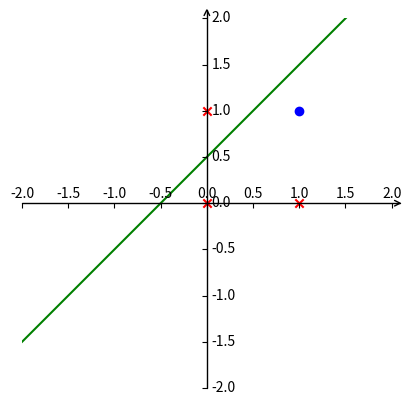
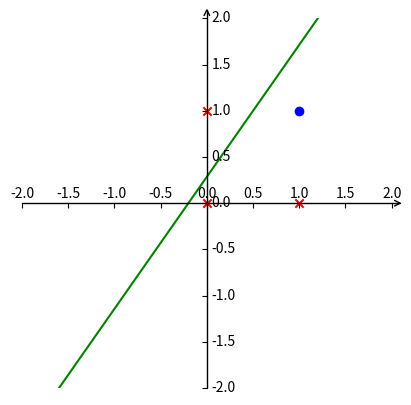
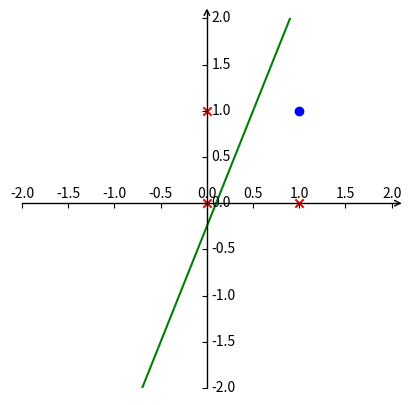
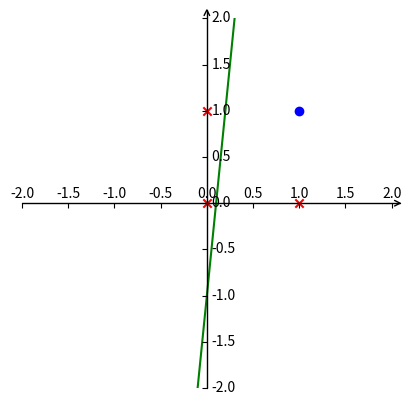
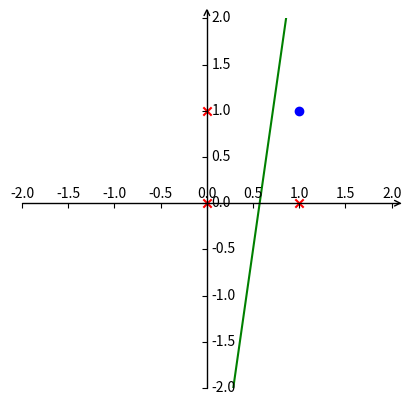
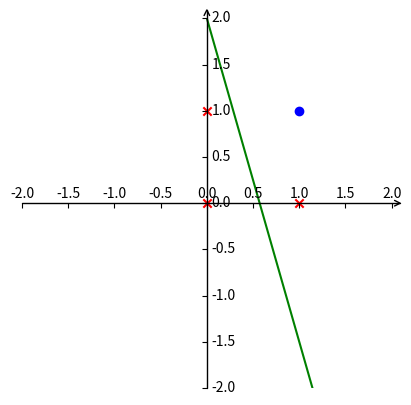
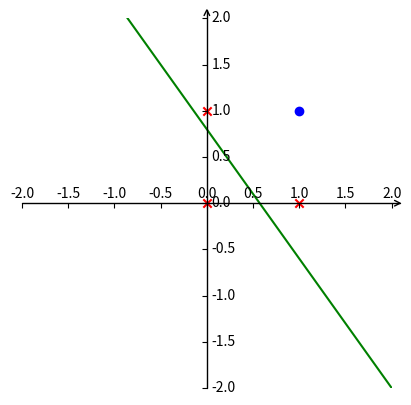
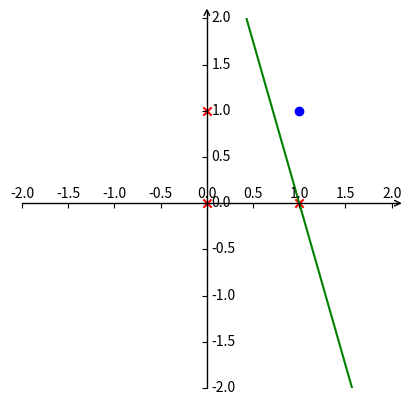
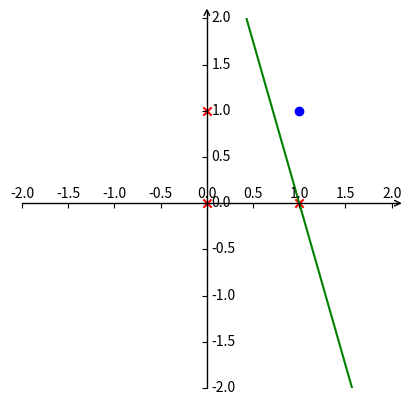

Generate these figures, in order, with matplotlib:

import numpy as np
import matplotlib.pyplot as plt
import mpl_toolkits.axisartist as axisartist

#绘制一个干净的数学坐标系
#函数传入left、right、down和up
#分别表示坐标轴的左、右、下、上四个边界的最大刻度
def draw_clear_board(left, right, down, up):
    board = plt.figure()  # 创建画板
    axis = axisartist.Subplot(board, 111) #创建坐标轴
    board.add_axes(axis)  # 添加坐标轴
    axis.set_aspect("equal")  # 设置坐标轴刻度
    axis.axis[:].set_visible(False)  # 隐藏原始坐标轴
    # 添加横向的x坐标轴
    axis.axis["x"] = axis.new_floating_axis(0, 0) # 创建悬浮坐标
    axis.axis["x"].set_axisline_style("->") #设置坐标轴的样式
    axis.axis["x"].set_axis_direction("top") #设置x轴的刻度方向
    axis.set_xlim(left, right) #设置x轴的显示范围
    # 添加纵向的y坐标轴，并设置样式
    axis.axis["y"] = axis.new_floating_axis(1, 0)
    axis.axis["y"].set_axisline_style("->")
    axis.axis["y"].set_axis_direction("right")
    axis.set_ylim(down, up)

# 函数传入样本特征samples，标签labels，感知器的参数w和b
# 在函数中，绘制样本数据和感知器模型对应的直线
def plot_samples_and_boundary(samples, labels, w, b):
    # 绘制一个x轴和y轴都是-2到2的坐标系
    draw_clear_board(-2, 2, -2, 2)
    # 遍历全部样本
    for sample, label in zip(samples, labels):
        if label == 0: #如果样本的标记是0
            color = 'r' #绘制红色的叉子
            marker = 'x'
        else: #如果样本的标记是1
            color = 'b'
            marker = 'o'
        plt.scatter(sample[0],
                    sample[1],
                    c=color,
                    marker=marker)

    x = np.linspace(-2, 2, 100) # 在-2到2之间，生成100个x坐标
    y = (-w[0] * x - b) / w[1]  # 根据w和b，计算y坐标
    plt.plot(x, y, 'g') #绘制直线
    plt.show()


def predict(x, w, b): # 函数传入x、w、b
    # 返回感知器的预测结果
    # 如果w乘x+b大于0，结果是1，否则是0
    return int(np.dot(w, x) + b > 0)

# 函数传入样本数据x、y，感知器权重w和b、迭代速率η
def update(x, y, w, b, eta):
    o = predict(x, w, b) #计算感知器预测结果o
    # 根据公式，更新w与b
    w = w + eta * (y - o) * x
    b = b + eta * (y - o)
    return w, b #返回更新后的w和b

if __name__ == '__main__':
    # 初始化w和b和迭代速率η
    w = np.array([1.0, -1.0])
    b = 0.5
    eta = 0.3

    #定义4个代表AND与运算的样本
    samples = np.array([[0.0, 0.0],
                        [0.0, 1.0],
                        [1.0, 0.0],
                        [1.0, 1.0]])
    labels = np.array([0, 0, 0, 1])

    iteration = 0 #设置iteration表示迭代次数
    print(f"======== Iteration {iteration} =========")
    print('weights : ', w)
    print('bias : ', b)
    # 打印一次当前感知器对应的分界面和样本数据
    plot_samples_and_boundary(samples, labels, w, b)

    errors = True
    # 只要errors不为0，有识别错误的样本，那么就一直进行循环迭代
    while errors != 0:
        errors = 0 #每次迭代都要设置errors=0
        iteration += 1
        # 遍历并检查所有的样本
        for sample, label in zip(samples, labels):
            # 当遇到预测错误的样本时
            if predict(sample, w, b) != label:
                # 调用update，更新感知器的权重
                w, b = update(sample, label, w, b, eta)
                errors += 1 #errors加1，记录错误样本的个数

        print(f"======== Iteration {iteration} =========")
        print('weights : ', w)
        print('bias : ', b)
        # 每轮迭代，都要绘打印迭代情况
        plot_samples_and_boundary(samples, labels, w, b)

    # 如果循环结束，说明感知器完成迭代，然后输出此时的迭代结果w和b
    print("")
    print('Final weights:', w)
    print('Final bias:', b)




